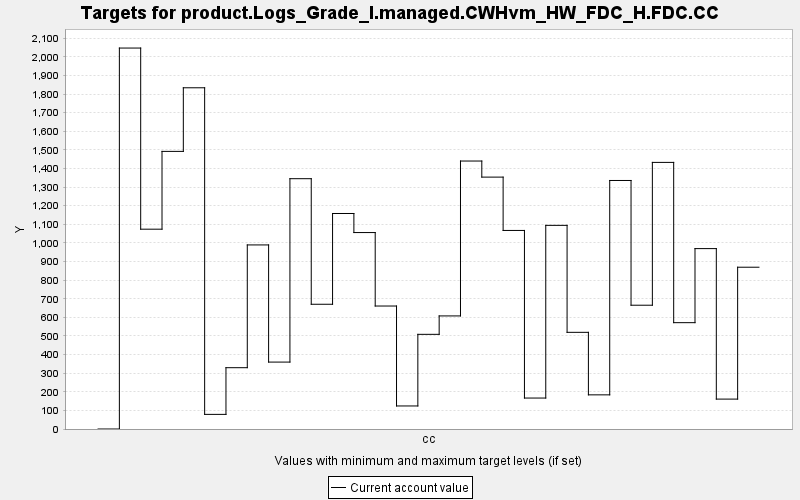

Data behind this chart, as committed beside it:
TARGET, PERIOD, YEAR, PERIODWIDTH, MINIMUM, MAXIMUM, MINWEIGHT, MAXWEIGHT, CURRENT, SUMMARY
product.Logs_Grade_I.managed.CWHvm_HW_FD…, 0, 0, 10.0, 0.0, 10000, 1.0, 1.0, 0.0, 0.0
product.Logs_Grade_I.managed.CWHvm_HW_FD…, 1, 10, 10.0, 0.0, 10000, 1.0, 1.0, 2047, 0.0
product.Logs_Grade_I.managed.CWHvm_HW_FD…, 2, 20, 10.0, 0.0, 10000, 1.0, 1.0, 1074, 0.0
product.Logs_Grade_I.managed.CWHvm_HW_FD…, 3, 30, 10.0, 0.0, 10000, 1.0, 1.0, 1492, 0.0
product.Logs_Grade_I.managed.CWHvm_HW_FD…, 4, 40, 10.0, 0.0, 10000, 1.0, 1.0, 1834, 0.0
product.Logs_Grade_I.managed.CWHvm_HW_FD…, 5, 50, 10.0, 0.0, 10000, 1.0, 1.0, 78.58, 0.0
product.Logs_Grade_I.managed.CWHvm_HW_FD…, 6, 60, 10.0, 0.0, 10000, 1.0, 1.0, 329.5, 0.0
product.Logs_Grade_I.managed.CWHvm_HW_FD…, 7, 70, 10.0, 0.0, 10000, 1.0, 1.0, 989.3, 0.0
product.Logs_Grade_I.managed.CWHvm_HW_FD…, 8, 80, 10.0, 0.0, 10000, 1.0, 1.0, 359.7, 0.0
product.Logs_Grade_I.managed.CWHvm_HW_FD…, 9, 90, 10.0, 0.0, 10000, 1.0, 1.0, 1345, 0.0
product.Logs_Grade_I.managed.CWHvm_HW_FD…, 10, 100, 10.0, 0.0, 10000, 1.0, 1.0, 670.4, 0.0
product.Logs_Grade_I.managed.CWHvm_HW_FD…, 11, 110, 10.0, 0.0, 10000, 1.0, 1.0, 1158, 0.0
product.Logs_Grade_I.managed.CWHvm_HW_FD…, 12, 120, 10.0, 0.0, 10000, 1.0, 1.0, 1056, 0.0
product.Logs_Grade_I.managed.CWHvm_HW_FD…, 13, 130, 10.0, 0.0, 10000, 1.0, 1.0, 660.9, 0.0
product.Logs_Grade_I.managed.CWHvm_HW_FD…, 14, 140, 10.0, 0.0, 10000, 1.0, 1.0, 123.8, 0.0
product.Logs_Grade_I.managed.CWHvm_HW_FD…, 15, 150, 10.0, 0.0, 10000, 1.0, 1.0, 508.8, 0.0
product.Logs_Grade_I.managed.CWHvm_HW_FD…, 16, 160, 10.0, 0.0, 10000, 1.0, 1.0, 607.8, 0.0
product.Logs_Grade_I.managed.CWHvm_HW_FD…, 17, 170, 10.0, 0.0, 10000, 1.0, 1.0, 1440, 0.0
product.Logs_Grade_I.managed.CWHvm_HW_FD…, 18, 180, 10.0, 0.0, 10000, 1.0, 1.0, 1354, 0.0
product.Logs_Grade_I.managed.CWHvm_HW_FD…, 19, 190, 10.0, 0.0, 10000, 1.0, 1.0, 1067, 0.0
product.Logs_Grade_I.managed.CWHvm_HW_FD…, 20, 200, 10.0, 0.0, 10000, 1.0, 1.0, 166.4, 0.0
product.Logs_Grade_I.managed.CWHvm_HW_FD…, 21, 210, 10.0, 0.0, 10000, 1.0, 1.0, 1095, 0.0
product.Logs_Grade_I.managed.CWHvm_HW_FD…, 22, 220, 10.0, 0.0, 10000, 1.0, 1.0, 519.6, 0.0
product.Logs_Grade_I.managed.CWHvm_HW_FD…, 23, 230, 10.0, 0.0, 10000, 1.0, 1.0, 183.5, 0.0
product.Logs_Grade_I.managed.CWHvm_HW_FD…, 24, 240, 10.0, 0.0, 10000, 1.0, 1.0, 1336, 0.0
product.Logs_Grade_I.managed.CWHvm_HW_FD…, 25, 250, 10.0, 0.0, 10000, 1.0, 1.0, 665.3, 0.0
product.Logs_Grade_I.managed.CWHvm_HW_FD…, 26, 260, 10.0, 0.0, 10000, 1.0, 1.0, 1433, 0.0
product.Logs_Grade_I.managed.CWHvm_HW_FD…, 27, 270, 10.0, 0.0, 10000, 1.0, 1.0, 571.5, 0.0
product.Logs_Grade_I.managed.CWHvm_HW_FD…, 28, 280, 10.0, 0.0, 10000, 1.0, 1.0, 969.6, 0.0
product.Logs_Grade_I.managed.CWHvm_HW_FD…, 29, 290, 10.0, 0.0, 10000, 1.0, 1.0, 160.7, 0.0
product.Logs_Grade_I.managed.CWHvm_HW_FD…, 30, 300, 10.0, 0.0, 10000, 1.0, 1.0, 869.5, 0.0
